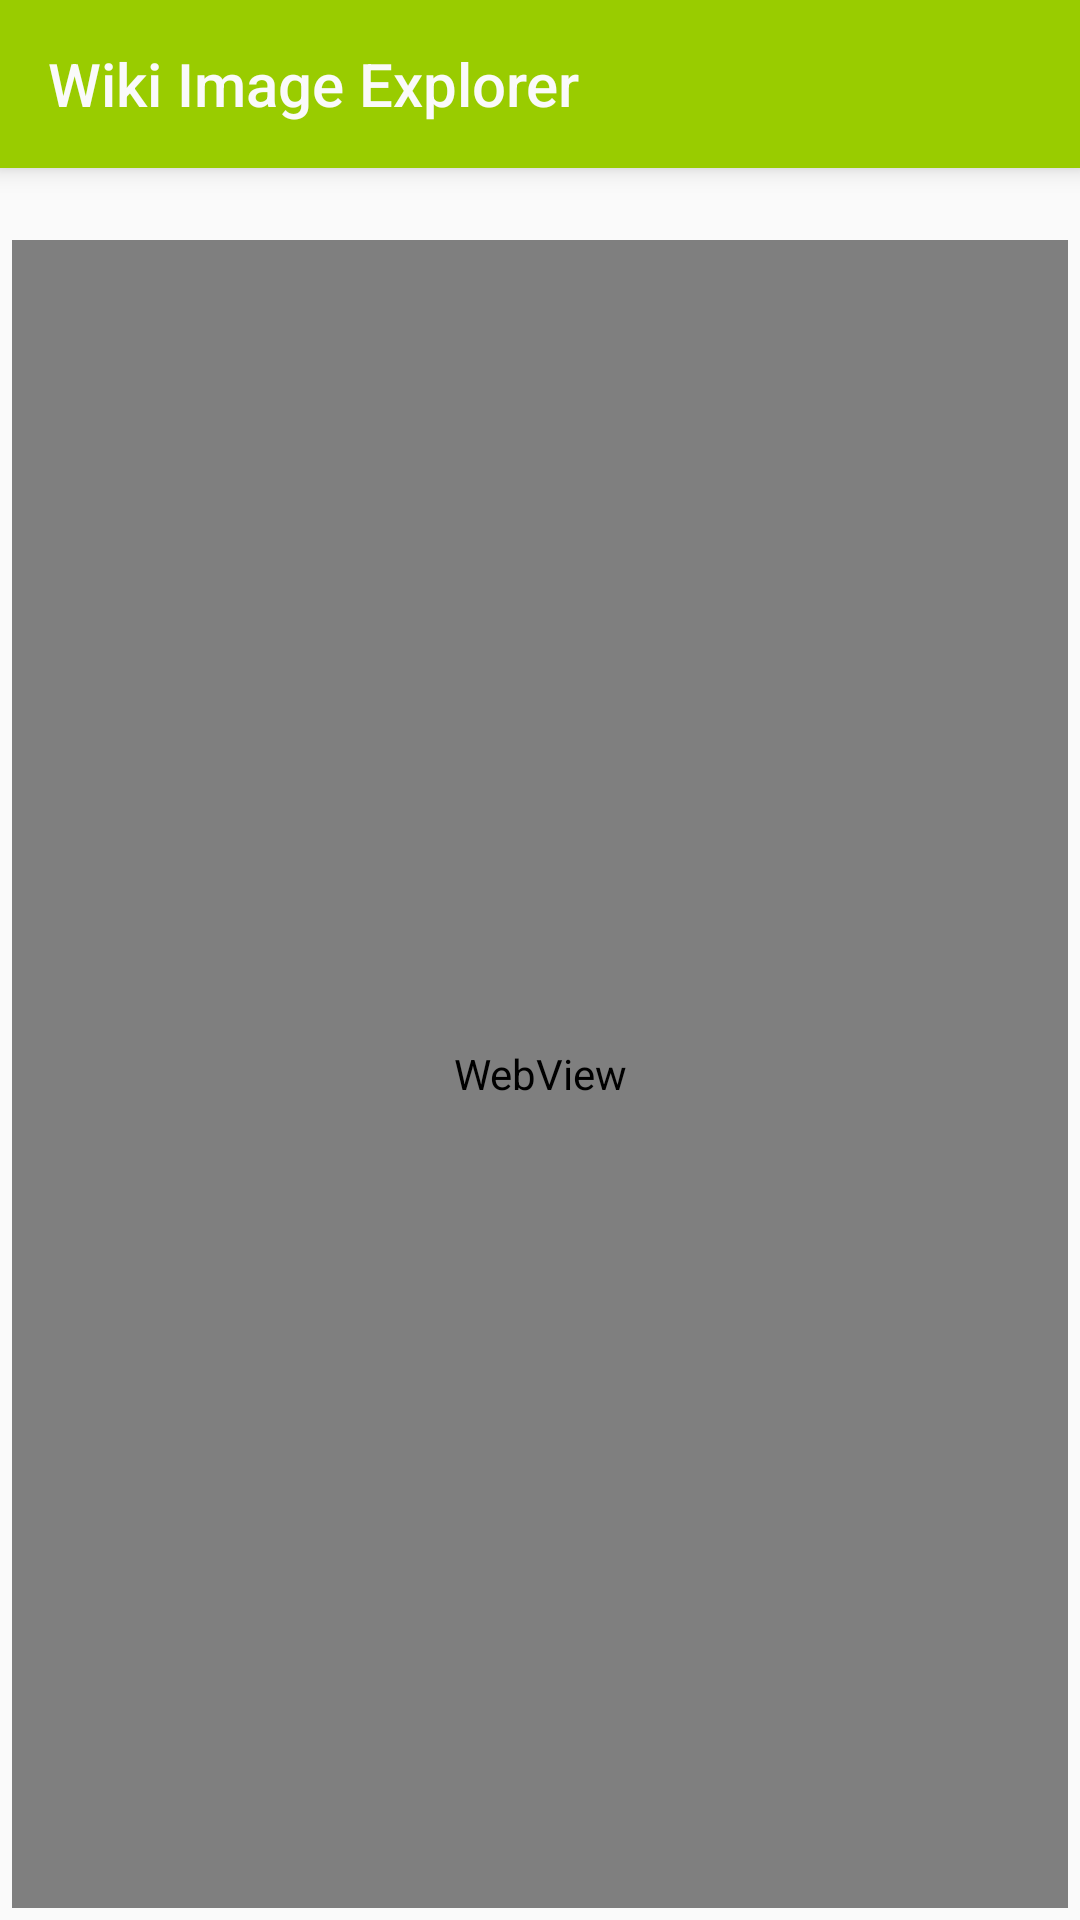

Here is an Android app screen rendered from its layout file. Give the layout XML and the strings, colors and styles it references.
<!-- AndroidManifest.xml: application theme AppTheme -->
<!-- res/layout/activity_webview.xml -->
<LinearLayout xmlns:android="http://schemas.android.com/apk/res/android"
              xmlns:tools="http://schemas.android.com/tools"
              android:layout_width="match_parent"
              android:layout_height="match_parent"
              android:orientation="vertical"
              tools:context="com.kc.WikiImageExplorer.activity.WebviewActivity">

    <android.support.v7.widget.Toolbar
        android:id="@+id/toolbar"
        style="@style/MaterialAnimations.TextAppearance.Title"
        android:layout_width="match_parent"
        android:layout_height="?android:attr/actionBarSize"
        android:background="@android:color/holo_green_light"
        android:elevation="@dimen/dm_5">

        <TextView
            android:id="@+id/page_title"
            style="@style/MaterialAnimations.TextAppearance.Title"
            android:layout_width="wrap_content"
            android:layout_height="wrap_content"
            android:text="@string/app_name"/>
    </android.support.v7.widget.Toolbar>

    <ImageView
        android:id="@+id/page_thumbnail"
        android:layout_width="match_parent"
        android:layout_height="@dimen/dm_100"
        android:layout_gravity="center"
        android:layout_margin="@dimen/dm_10"
        android:transitionName="cardImage"/>

    <LinearLayout
        android:id="@+id/loading_layout"
        android:layout_width="match_parent"
        android:layout_height="wrap_content"
        android:layout_gravity="center"
        android:layout_margin="4dp"
        android:orientation="vertical"
        android:paddingBottom="@dimen/activity_vertical_margin"
        android:paddingLeft="@dimen/activity_horizontal_margin"
        android:paddingRight="@dimen/activity_horizontal_margin"
        android:paddingTop="@dimen/activity_vertical_margin"
        android:visibility="gone">

        <TextView
            android:id="@+id/loading_text_view"
            android:layout_width="wrap_content"
            android:layout_height="@dimen/dm_30"
            android:layout_gravity="center"
            android:gravity="bottom"
            android:text="@string/loading_page"
            android:textSize="18sp"
            android:textStyle="bold"/>

        <ProgressBar
            android:id="@+id/progress_bar"
            style="?android:attr/progressBarStyleHorizontal"
            android:layout_width="match_parent"
            android:layout_height="@dimen/dm_30"
            android:animateLayoutChanges="true"
            android:max="100">
        </ProgressBar>
    </LinearLayout>

    <WebView
        android:id="@+id/wiki_webView"
        android:layout_width="match_parent"
        android:layout_height="fill_parent"
        android:layout_margin="4dp"
        android:paddingBottom="@dimen/activity_vertical_margin"
        android:paddingLeft="@dimen/activity_horizontal_margin"
        android:paddingRight="@dimen/activity_horizontal_margin"
        android:paddingTop="@dimen/activity_vertical_margin"/>
</LinearLayout>
<!-- resources referenced by this layout -->
<resources>
  <dimen name="activity_horizontal_margin">10dp</dimen>
  <dimen name="activity_vertical_margin">10dp</dimen>
  <dimen name="dm_10">10dp</dimen>
  <dimen name="dm_30">30dp</dimen>
  <dimen name="dm_5">5dp</dimen>
  <string name="app_name">Wiki Image Explorer</string>
  <string name="loading_page">Loading page in progress...</string>
  <style name="MaterialAnimations.TextAppearance.Title" parent="android:TextAppearance.Material.Title">
          <item name="android:textColor">@color/background_material_light</item>
      </style>
  <style name="AppTheme" parent="AppBaseTheme">
      </style>
  <style name="AppBaseTheme" parent="Base.Theme.AppCompat.Light.DarkActionBar">
          
      </style>
</resources>
